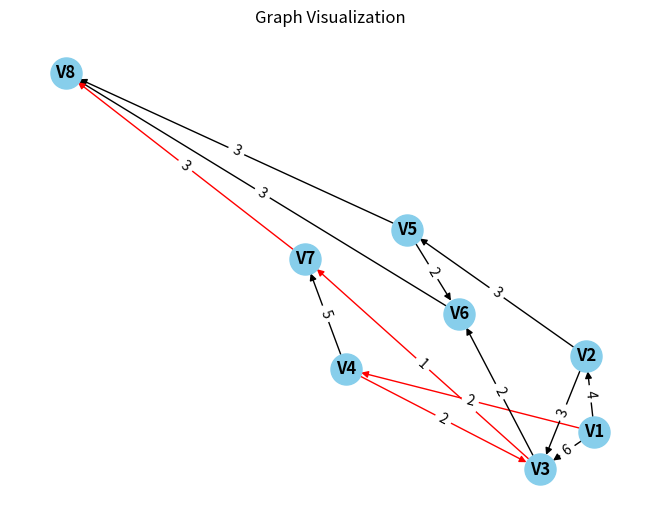

This chart was generated by the following Python code:
from tabulate import tabulate
import networkx as nx
import matplotlib.pyplot as plt


class Dijkstra:
    def __init__(self, graph):
        self.graph = graph
        self.distance = {}
        self.path = {}
        self.start = ""
        self.end = ""

    def initiate_distance(self, start, end):
        for node in self.graph:
            self.distance[node] = float("inf")
        self.distance[start] = 0
        self.start = start
        self.end = end

    def find_shortest_path(self, notVisited):
        shortest_node = None
        shortest_distance = float("inf")

        for node in notVisited:
            if self.distance[node] < shortest_distance:
                shortest_node = node
                shortest_distance = self.distance[node]

        return shortest_node

    def visualize_graph(self):
        G = nx.DiGraph()
        G.add_nodes_from(self.graph.keys())

        for node, neighbors in self.graph.items():
            for neighbor, weight in neighbors.items():
                G.add_edge(node, neighbor, weight=weight)

        pos = nx.spring_layout(G)
        labels = nx.get_edge_attributes(G, 'weight')

        edge_colors = ['black' for _ in G.edges()]

        if self.distance[self.end] < float("inf"):
            pathList = [self.end]
            i = 0
            while self.start not in pathList:
                pathList.append(self.path[pathList[i]])
                i += 1

            pathList.reverse()

            for i in range(len(pathList) - 1):
                if G.has_edge(pathList[i], pathList[i+1]):
                    edge_colors[list(G.edges()).index((pathList[i], pathList[i+1]))] = 'red'

        nx.draw(G, pos, with_labels=True, node_size=500, edge_color=edge_colors,
                node_color='skyblue', font_weight='bold')
        nx.draw_networkx_edge_labels(G, pos, edge_labels=labels)
        plt.title("Graph Visualization")
        plt.show()

    def route(self, start, end):
        self.initiate_distance(start, end)
        notVisited = [node for node in self.distance]
        shortestNode = self.find_shortest_path(notVisited)

        while notVisited:
            currentShortestNodeDistance = self.distance[shortestNode]

            if currentShortestNodeDistance == float("inf"):
                break

            for neighbor, weight in self.graph[shortestNode].items():
                distance_to_neighbor = currentShortestNodeDistance + weight
                if distance_to_neighbor < self.distance[neighbor]:
                    self.distance[neighbor] = distance_to_neighbor
                    self.path[neighbor] = shortestNode

            notVisited.remove(shortestNode)
            shortestNode = self.find_shortest_path(notVisited)

        if self.distance[self.end] < float("inf"):
            pathList = [self.end]
            i = 0
            while self.start not in pathList:
                pathList.append(self.path[pathList[i]])
                i += 1

            pathList.reverse()
            print("Shortest Path:", " -> ".join(pathList))

        self.visualize_graph()

    def display_result(self):
        # Prepare the headers for the table
        nodes = list(self.graph.keys())
        edges_table = [[""] + nodes]  # Header row

        # Fill the edges table with weights
        for node in nodes:
            row = [node]
            for neighbor in nodes:
                if neighbor in self.graph[node]:
                    row.append(self.graph[node][neighbor])
                else:
                    row.append("-")  # No edge between nodes
            edges_table.append(row)

        print("Edges with Weights:")
        print(tabulate(edges_table, headers="firstrow", tablefmt="grid"))

graph = {
    'V1': {'V2': 4, 'V3': 6, 'V4': 2},
    'V2': {'V3': 3, 'V5': 3},
    'V3': {'V6': 2, 'V7': 1},
    'V4': {'V3': 2, 'V7': 5},
    'V5': {'V6': 2, 'V8': 3},
    'V6': {'V8': 3},
    'V7': {'V8': 3},
    'V8': {},
}

# Buat objek dari kelas Dijkstra
dijkstra = Dijkstra(graph)

# Tentukan titik awal dan titik akhir untuk pencarian lintasan terpendek
start_point = 'V1'
end_point = 'V8'

# Cari lintasan terpendek dari titik awal ke titik akhir
dijkstra.route(start_point, end_point)
